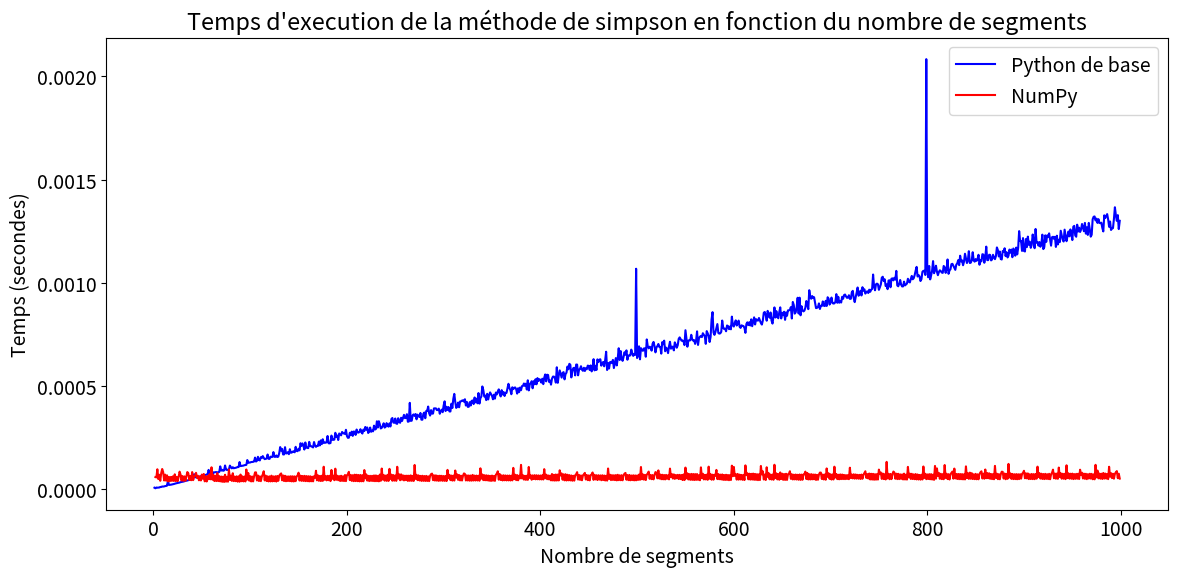

Source code (Python):
import scipy
import numpy as np
from time import perf_counter
import matplotlib.pyplot as plt

nb_de_segment = []
temps = []
nb_de_segment2 = []
temps2 = []


def f(polynome, x):
    valeur = 0
    for i in range(0, len(polynome)):
        valeur += polynome[i] * x ** (i)
    return valeur


def calculer_nombre_echantillon(intervalle, n):
    x = np.linspace(intervalle[0], intervalle[1], n)
    return x


def calculer_simpson(polynome, intervalle, n):
    somme = 0
    pas = (intervalle[1] - intervalle[0]) / n
    x1 = intervalle[0]
    x2 = intervalle[0] + pas
    for i in range(n):
        somme += (f(polynome, x1) + 4 * f(polynome, (x1 + x2) / 2) + f(polynome, x2)) / 6
        x1 += pas
        x2 += pas
    return pas * somme


def calculer_simpson_numpy(polynome, intervalle, n):
    x = calculer_nombre_echantillon(intervalle, n)
    y = f(polynome, x)
    resultat = scipy.integrate.simpson(y, x=x)
    return resultat


def calculer_erreur(resulat1, resultat2):
    erreur = abs(resulat1 - resultat2)
    return erreur


def calculer_temps_simpson_numpy(n, polynome, intervalle):
    global nb_de_segment2, temps2
    for i in range(1, n):
        tic2 = perf_counter()
        calculer_simpson_numpy(polynome, intervalle, i)
        toc2 = perf_counter()
        nb_de_segment2.append(i)
        temps2.append(toc2 - tic2)
    temps2.pop(0)
    nb_de_segment2.pop(0)
    return


def calculer_temps_simpson(n, polynome, intervalle):
    global nb_de_segment, temps
    for i in range(1, n):
        tic = perf_counter()
        calculer_simpson(polynome, intervalle, i)
        toc = perf_counter()
        nb_de_segment.append(i)
        temps.append(toc - tic)
    return


# Fonction pour afficher les résultats
def afficher():
    plt.rcParams['figure.autolayout'] = True
    plt.rcParams['figure.dpi'] = 100
    plt.rcParams['font.size'] = 14
    plt.rcParams['figure.figsize'] = (12, 6)
    plt.plot(nb_de_segment, temps, label='Python de base', color='blue')
    plt.plot(nb_de_segment2, temps2, label='NumPy', color='red')
    plt.xlabel('Nombre de segments')
    plt.ylabel('Temps (secondes)')  # Ajout d'un label pour l'axe des ordonnées
    plt.title("Temps d'execution de la méthode de simpson en fonction du nombre de segments")
    plt.legend()
    plt.show()
    return


polynome = [1, 1, 1, 1]
intervalle = [0, 1]
n = 1000

calculer_temps_simpson_numpy(n, polynome, intervalle)
calculer_temps_simpson(n, polynome, intervalle)
afficher()

#print(f"\nRésultat de l'intégration par la méthode de simpson en Python de base est de: {r2}")
#print(f"Résultat de l'intégration par à l'aide de NumPy: {r1}")
#print(f"Erreur = {calculer_erreur(r1, r2)}, soit : {(calculer_erreur(r1, r2) / abs(r1)) * 100} %")
